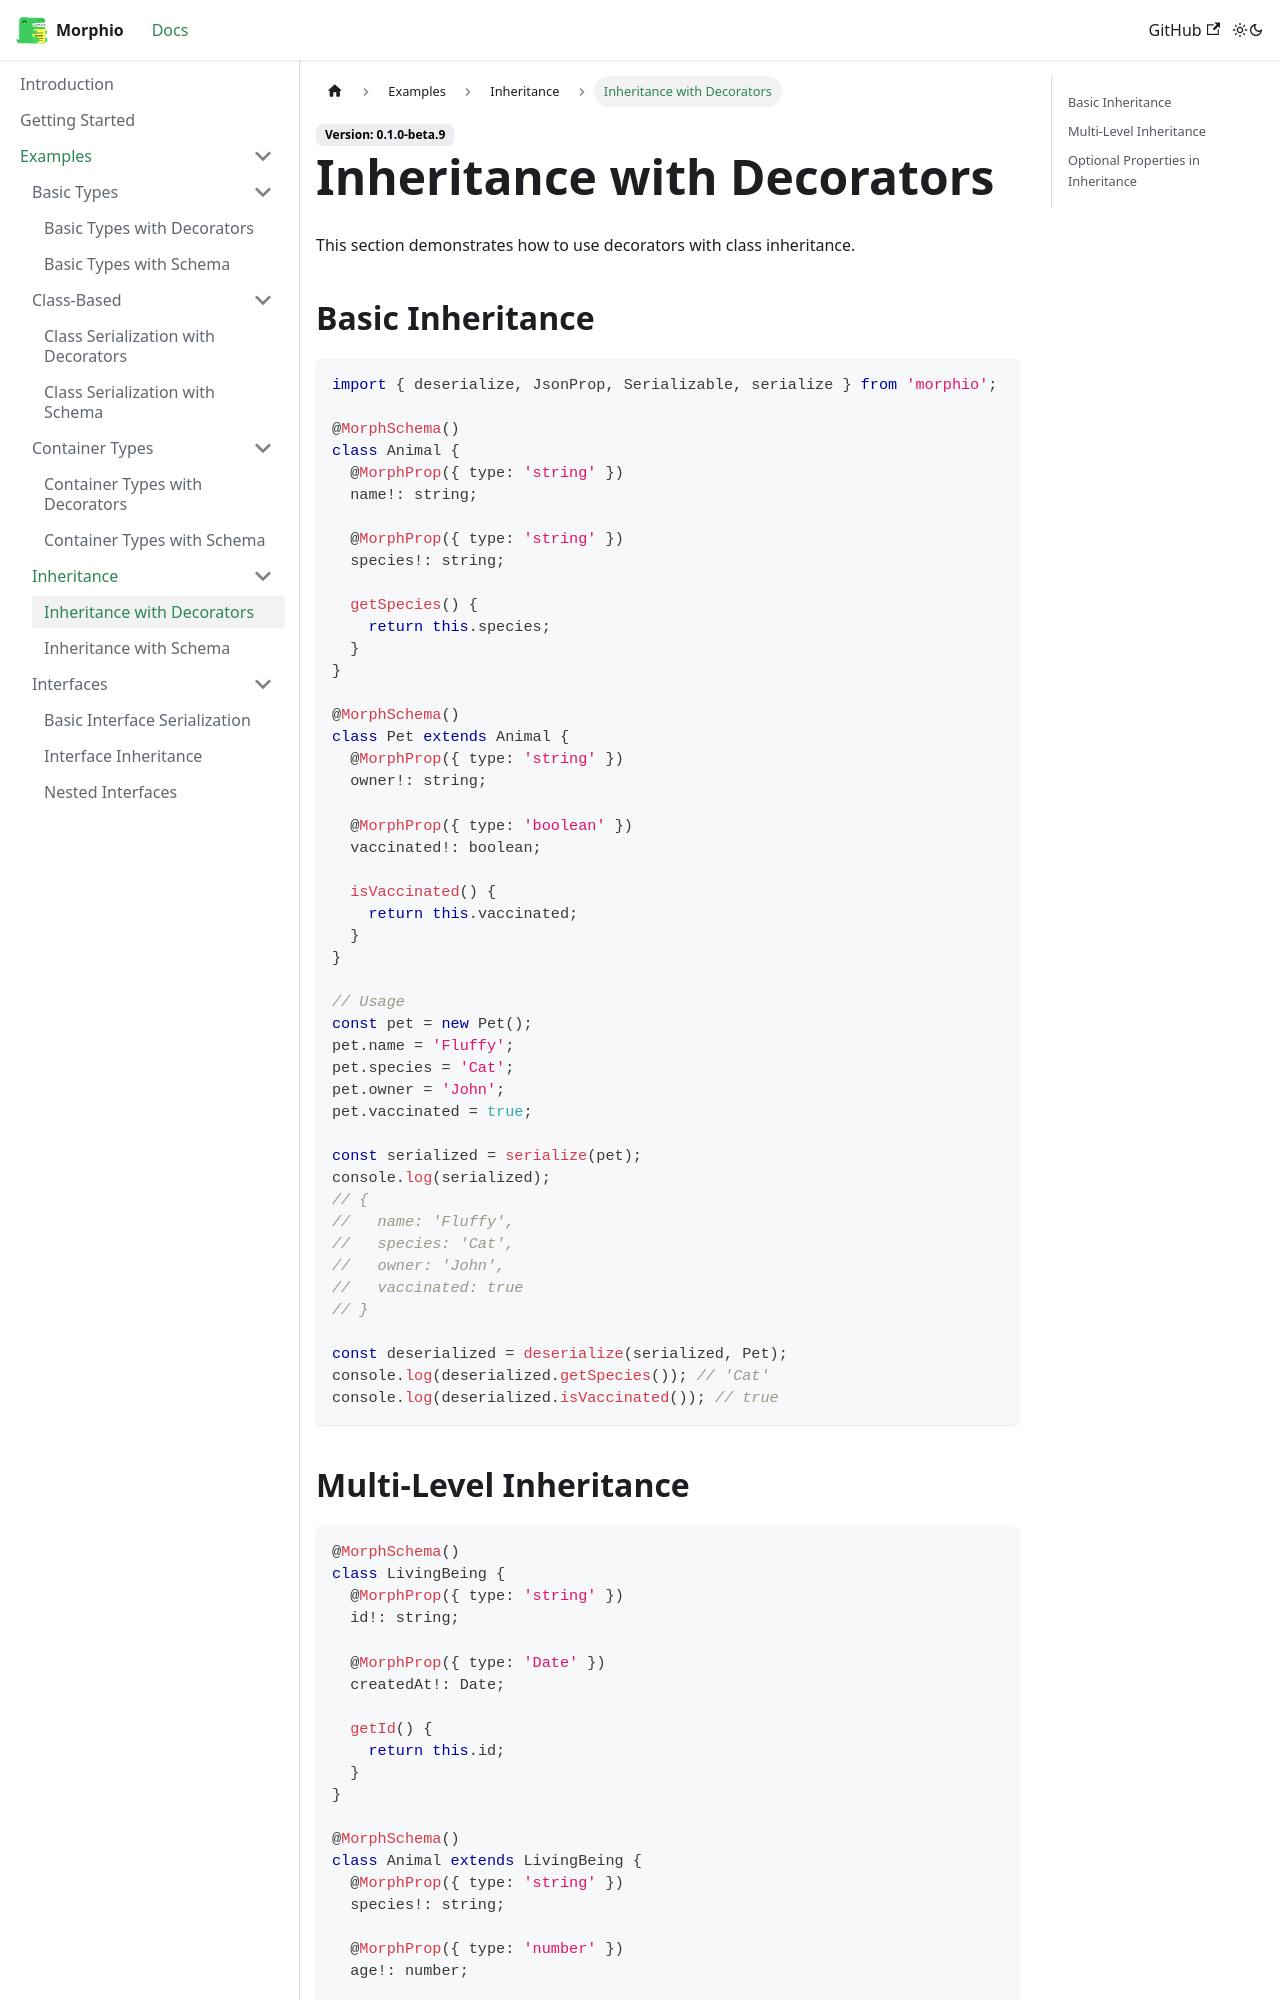

repository: RPethani/Morphio · page: docs/examples/inheritance/decorator-based/index.html · generator: docusaurus

---
sidebar_position: 1
---

# Inheritance with Decorators

This section demonstrates how to use decorators with class inheritance.

## Basic Inheritance

```typescript
import { deserialize, JsonProp, Serializable, serialize } from 'morphio';

@MorphSchema()
class Animal {
  @MorphProp({ type: 'string' })
  name!: string;

  @MorphProp({ type: 'string' })
  species!: string;

  getSpecies() {
    return this.species;
  }
}

@MorphSchema()
class Pet extends Animal {
  @MorphProp({ type: 'string' })
  owner!: string;

  @MorphProp({ type: 'boolean' })
  vaccinated!: boolean;

  isVaccinated() {
    return this.vaccinated;
  }
}

// Usage
const pet = new Pet();
pet.name = 'Fluffy';
pet.species = 'Cat';
pet.owner = 'John';
pet.vaccinated = true;

const serialized = serialize(pet);
console.log(serialized);
// {
//   name: 'Fluffy',
//   species: 'Cat',
//   owner: 'John',
//   vaccinated: true
// }

const deserialized = deserialize(serialized, Pet);
console.log(deserialized.getSpecies()); // 'Cat'
console.log(deserialized.isVaccinated()); // true
```
